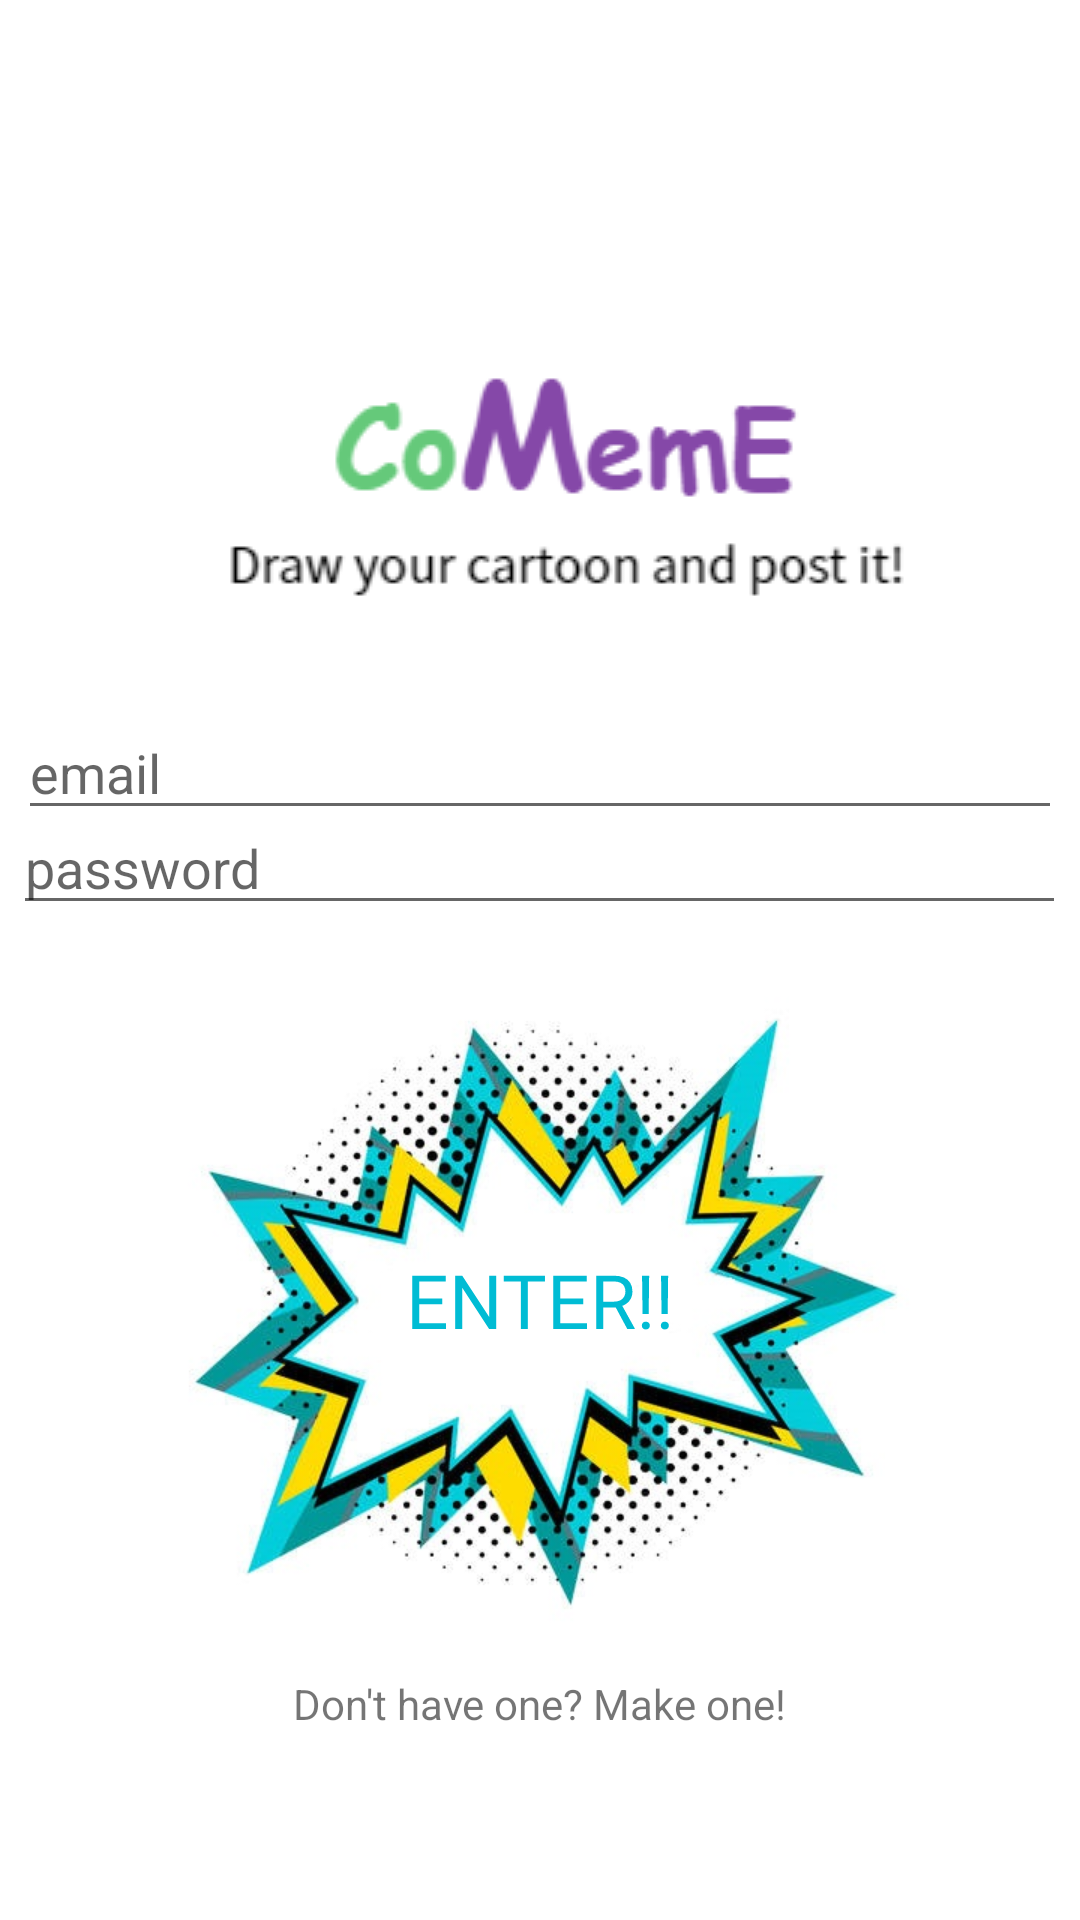

Android layout source for this screen:
<!-- AndroidManifest.xml: application theme Theme.ComeMePro -->
<!-- res/layout/activity_login.xml -->
<?xml version="1.0" encoding="utf-8"?>
<RelativeLayout xmlns:android="http://schemas.android.com/apk/res/android"
    xmlns:app="http://schemas.android.com/apk/res-auto"
    xmlns:tools="http://schemas.android.com/tools"
    android:id="@+id/TextView5"
    android:layout_width="match_parent"
    android:layout_height="match_parent"
    tools:context=".MainActivity">

    <LinearLayout
        android:layout_width="wrap_content"
        android:layout_height="wrap_content"
        android:layout_centerInParent="true"
        android:orientation="horizontal">


        <LinearLayout
            android:id="@+id/linearLayout"
            android:layout_width="match_parent"
            android:layout_height="match_parent"
            android:orientation="vertical">

            <ImageView
                android:id="@+id/imageView"
                android:layout_width="300dp"
                android:layout_height="143dp"
                android:layout_gravity="center"
                android:layout_marginTop="30dp"
                android:scaleType="matrix"
                app:srcCompat="@drawable/comeme" />

            <EditText
                android:id="@+id/loginid"
                android:layout_width="348dp"
                android:layout_height="wrap_content"
                android:layout_centerHorizontal="true"
                android:layout_centerVertical="true"
                android:layout_gravity="center"
                android:ems="10"
                android:hint="email"
                android:inputType="textPersonName" />


            <EditText
                android:id="@+id/loginpw"
                android:layout_width="351dp"
                android:layout_height="wrap_content"
                android:layout_gravity="center"
                android:layout_marginTop="-10dp"
                android:ems="10"
                android:hint="password"
                android:inputType="textPassword" />

            <RelativeLayout
                android:layout_width="wrap_content"
                android:layout_height="wrap_content">

                <ImageView
                    android:id="@+id/imageView11"
                    android:layout_width="362dp"
                    android:layout_height="250dp"
                    app:srcCompat="@drawable/stock_photo_pop_art_speech_bubble_template_for_your_design_comic_style_empty_blue_bang_banner_on_white_background_cartoon_vector_illustration_2327596" />

                <TextView
                    android:id="@+id/textView5"
                    android:layout_width="wrap_content"
                    android:layout_height="wrap_content"
                    android:layout_centerInParent="true"
                    android:rotationX="360"
                    android:rotationY="360"
                    android:text="ENTER!!"
                    android:textColor="#00BCD4"
                    android:textSize="25sp" />
            </RelativeLayout>

            <TextView
                android:id="@+id/textView2"
                android:layout_width="wrap_content"
                android:layout_height="wrap_content"
                android:layout_gravity="center"
                android:text="Don't have one? Make one!"
                android:textColorHighlight="#262E59"></TextView>


        </LinearLayout>
    </LinearLayout>

</RelativeLayout>
<!-- resources referenced by this layout -->
<resources>
  <!-- drawable comeme: png bitmap (drawable, 8046 bytes) -->
  <!-- drawable stock_photo_pop_art_speech_bubble_template_for_your_design_comic_style_empty_blue_bang_banner_on_white_background_cartoon_vector_illustration_2327596: jpg bitmap (drawable, 67859 bytes) -->
  <style name="Theme.ComeMePro" parent="Theme.MaterialComponents.DayNight.DarkActionBar">
          
          <item name="colorPrimary">@color/purple_500</item>
          <item name="colorPrimaryVariant">@color/purple_700</item>
          <item name="colorOnPrimary">@color/white</item>
          
          <item name="colorSecondary">@color/teal_200</item>
          <item name="colorSecondaryVariant">@color/teal_700</item>
          <item name="colorOnSecondary">@color/black</item>
          
          <item name="android:statusBarColor" tools:targetApi="l">?attr/colorPrimaryVariant</item>
          
      </style>
  <!-- not gathered from this repository: default colours our renderer supplied (Android Studio template values) -->
  <color name="purple_500">#FF6200EE</color>
  <color name="purple_700">#FF3700B3</color>
  <color name="teal_200">#FF03DAC5</color>
  <color name="teal_700">#FF018786</color>
  <color name="black">#FF000000</color>
  <color name="white">#FFFFFFFF</color>
</resources>
